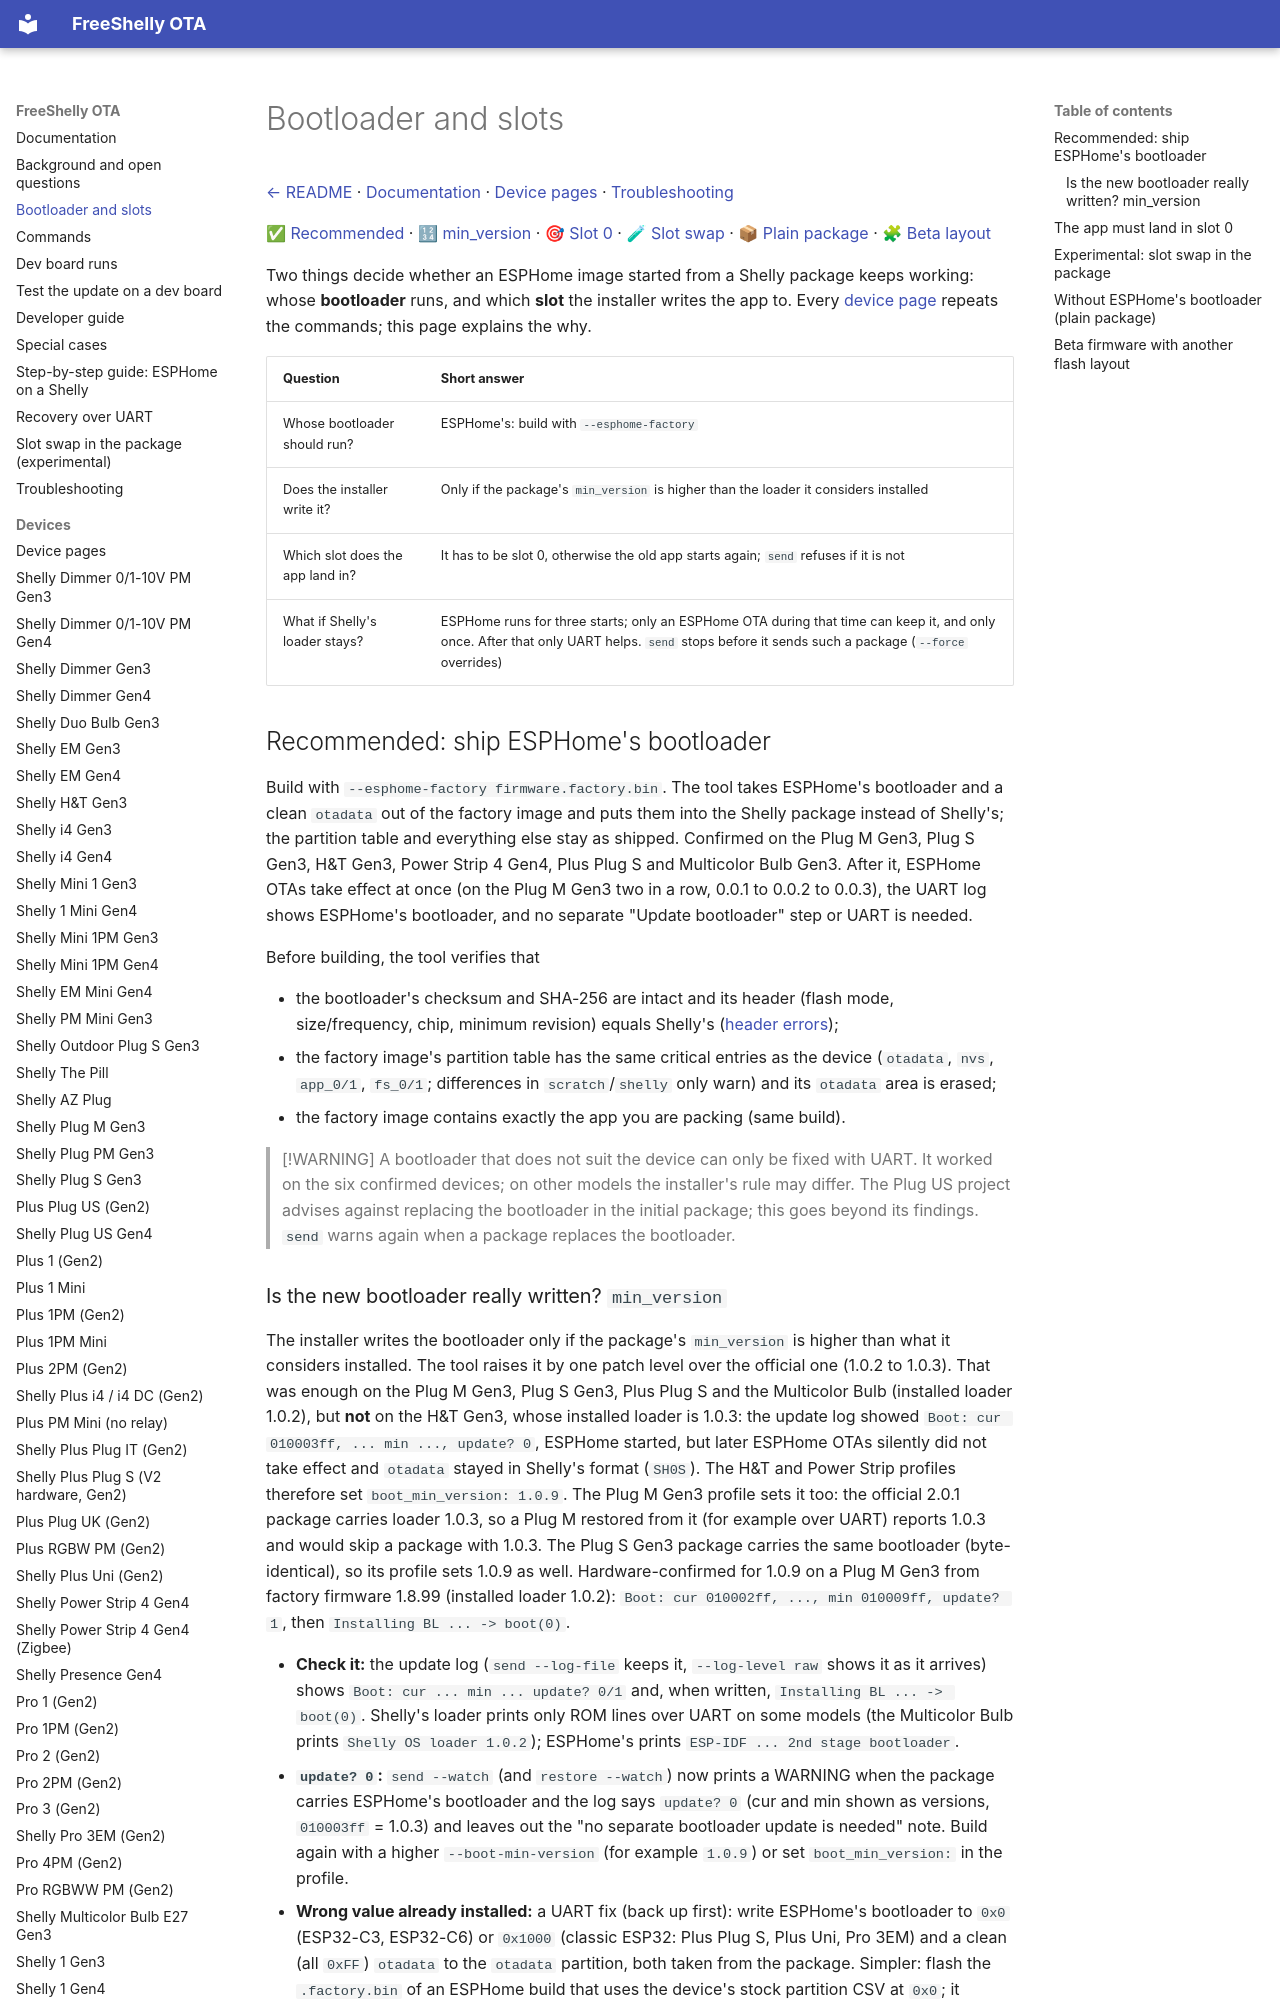

repository: oxynatOr/free-shelly-ota · page: bootloader-and-slots/index.html · generator: mkdocs

# Bootloader and slots

[← README](../README.md) · [Documentation](README.md) · [Device pages](devices/README.md) · [Troubleshooting](troubleshooting.md)

[✅ Recommended](#recommended-ship-esphomes-bootloader) · [🔢 min_version](#is-the-new-bootloader-really-written-min_version) · [🎯 Slot 0](#the-app-must-land-in-slot-0) · [🧪 Slot swap](slot-swap.md) · [📦 Plain package](#without-esphomes-bootloader-plain-package) · [🧩 Beta layout](#beta-firmware-with-another-flash-layout)

Two things decide whether an ESPHome image started from a Shelly package keeps working: whose **bootloader** runs, and which
**slot** the installer writes the app to. Every [device page](devices/README.md) repeats the commands; this page explains the why.

| Question | Short answer |
| --- | --- |
| Whose bootloader should run? | ESPHome's: build with `--esphome-factory` |
| Does the installer write it? | Only if the package's `min_version` is higher than the loader it considers installed |
| Which slot does the app land in? | It has to be slot 0, otherwise the old app starts again; `send` refuses if it is not |
| What if Shelly's loader stays? | ESPHome runs for three starts; only an ESPHome OTA during that time can keep it, and only once. After that only UART helps. `send` stops before it sends such a package (`--force` overrides) |

## Recommended: ship ESPHome's bootloader

Build with `--esphome-factory firmware.factory.bin`. The tool takes ESPHome's bootloader and a clean `otadata` out of the
factory image and puts them into the Shelly package instead of Shelly's; the partition table and everything else stay as
shipped. Confirmed on the Plug M Gen3, Plug S Gen3, H&T Gen3, Power Strip 4 Gen4, Plus Plug S and Multicolor Bulb Gen3. After it,
ESPHome OTAs take effect at once (on the Plug M Gen3 two in a row, 0.0.1 to 0.0.2 to 0.0.3), the UART log shows ESPHome's
bootloader, and no separate "Update bootloader" step or UART is needed.

Before building, the tool verifies that

- the bootloader's checksum and SHA-256 are intact and its header (flash mode, size/frequency, chip, minimum revision) equals
  Shelly's ([header errors](troubleshooting.md#build-refuses-to-replace-the-bootloader));
- the factory image's partition table has the same critical entries as the device (`otadata`, `nvs`, `app_0/1`, `fs_0/1`;
  differences in `scratch`/`shelly` only warn) and its `otadata` area is erased;
- the factory image contains exactly the app you are packing (same build).

> [!WARNING]
> A bootloader that does not suit the device can only be fixed with UART. It worked on the six confirmed devices; on other
> models the installer's rule may differ. The Plug US project advises against replacing the bootloader in the initial package;
> this goes beyond its findings. `send` warns again when a package replaces the bootloader.
